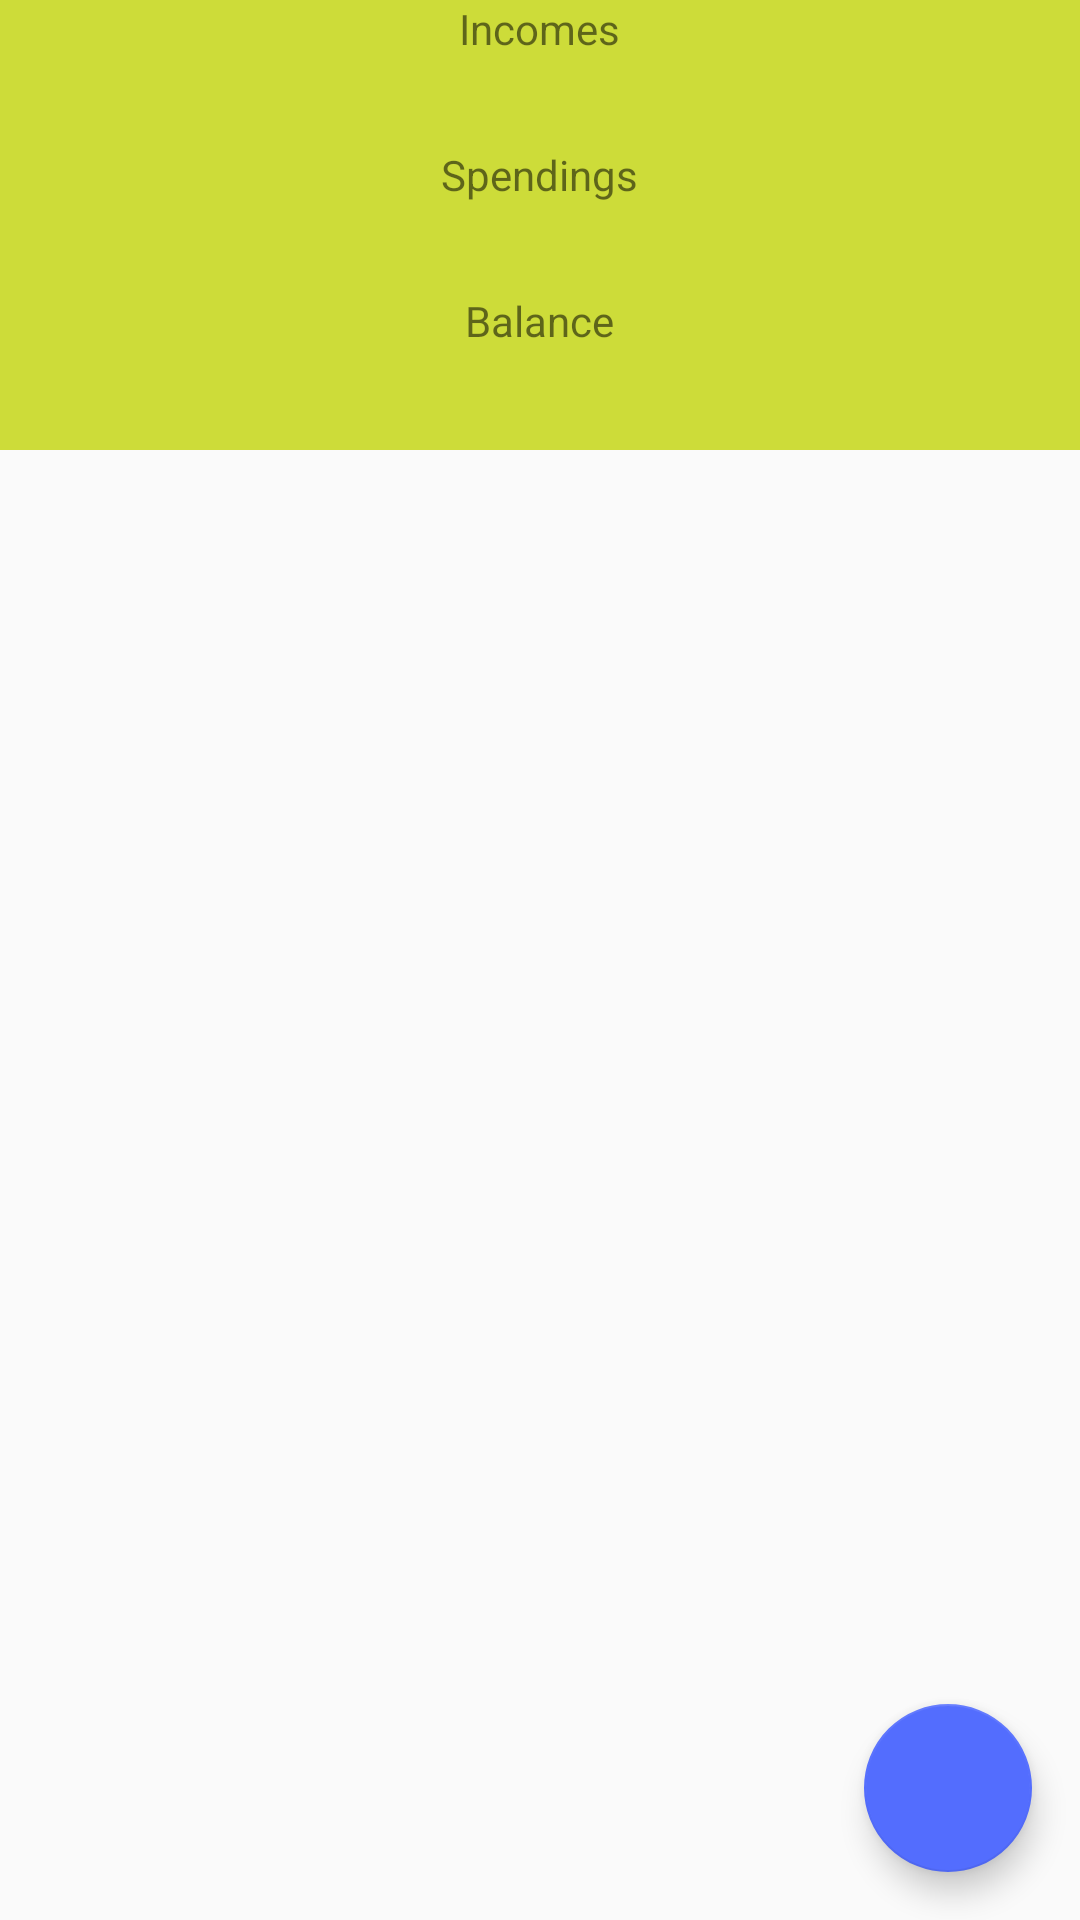

The Android layout XML behind this screen, and the referenced resources:
<!-- AndroidManifest.xml: application theme AppTheme -->
<!-- res/layout/fragment_main.xml -->
<?xml version="1.0" encoding="utf-8"?>
<RelativeLayout xmlns:android="http://schemas.android.com/apk/res/android"
                xmlns:app="http://schemas.android.com/apk/res-auto"
                xmlns:tools="http://schemas.android.com/tools"
                android:layout_width="match_parent"
                android:layout_height="match_parent">

    <android.support.design.widget.CoordinatorLayout
        android:id="@+id/coordinator_layout"
        android:layout_width="match_parent"
        android:layout_height="match_parent">

        <android.support.design.widget.AppBarLayout
            android:id="@+id/appbar"
            android:layout_width="match_parent"
            android:layout_height="@dimen/main_toolbar_height">

            <android.support.design.widget.CollapsingToolbarLayout
                android:layout_width="match_parent"
                android:layout_height="match_parent"
                app:layout_scrollFlags="scroll|exitUntilCollapsed">

                <LinearLayout
                    android:layout_width="match_parent"
                    android:layout_height="wrap_content"
                    android:gravity="center_horizontal"
                    android:orientation="vertical">

                    <TextView
                        android:layout_width="wrap_content"
                        android:layout_height="wrap_content"
                        android:text="@string/incomes_title"/>

                    <TextView
                        android:id="@+id/tv_incomes"
                        android:layout_width="wrap_content"
                        android:layout_height="wrap_content"
                        android:layout_marginBottom="@dimen/main_toolbar_element_margin_bottom"
                        android:textColor="@color/income_color"
                        android:textSize="@dimen/toolbar_value_text_size"
                        tools:text="555.55"/>

                    <TextView
                        android:layout_width="wrap_content"
                        android:layout_height="wrap_content"
                        android:text="@string/spendings_title"/>

                    <TextView
                        android:id="@+id/tv_spendings"
                        android:layout_width="wrap_content"
                        android:layout_height="wrap_content"
                        android:layout_marginBottom="@dimen/main_toolbar_element_margin_bottom"
                        android:textColor="@color/spendings_color"
                        android:textSize="@dimen/toolbar_value_text_size"
                        tools:text="555.55"/>

                    <TextView
                        android:layout_width="wrap_content"
                        android:layout_height="wrap_content"
                        android:text="@string/balance_title"/>

                    <TextView
                        android:id="@+id/tv_balance"
                        android:layout_width="wrap_content"
                        android:layout_height="wrap_content"
                        android:textColor="@color/balance_color"
                        android:textSize="@dimen/toolbar_value_text_size"
                        tools:text="555.55"/>

                </LinearLayout>

                <android.support.v7.widget.Toolbar
                    android:id="@+id/toolbar"
                    android:layout_width="match_parent"
                    android:layout_height="?actionBarSize"
                    app:layout_collapseMode="pin"
                    app:theme="@style/ToolbarStyle"/>

            </android.support.design.widget.CollapsingToolbarLayout>
        </android.support.design.widget.AppBarLayout>

        <android.support.v7.widget.RecyclerView
            android:id="@+id/lv_list"
            android:layout_width="match_parent"
            android:layout_height="match_parent"
            app:layout_behavior="@string/appbar_scrolling_view_behavior"/>

    </android.support.design.widget.CoordinatorLayout>

    <android.support.design.widget.FloatingActionButton
        android:id="@+id/fab_open_close"
        android:layout_width="wrap_content"
        android:layout_height="wrap_content"
        android:layout_alignParentBottom="true"
        android:layout_alignParentEnd="true"
        android:layout_alignParentRight="true"
        android:layout_marginBottom="@dimen/padding_16dp"
        android:layout_marginLeft="@dimen/padding_16dp"
        android:layout_marginRight="@dimen/padding_16dp"
        android:src="@drawable/ic_add_black_48dp"
        android:tint="@android:color/white"
        app:fabSize="normal"/>

    <android.support.design.widget.FloatingActionButton
        android:id="@+id/fab_add_income"
        android:layout_width="wrap_content"
        android:layout_height="wrap_content"
        android:layout_above="@+id/fab_add_spending"
        android:layout_alignParentEnd="true"
        android:layout_alignParentRight="true"
        android:layout_margin="@dimen/padding_16dp"
        android:src="@drawable/ic_add_circle_black_48dp"
        android:tint="@android:color/white"
        android:visibility="invisible"
        app:fabSize="mini"/>

    <android.support.design.widget.FloatingActionButton
        android:id="@+id/fab_add_spending"
        android:layout_width="wrap_content"
        android:layout_height="wrap_content"
        android:layout_above="@id/fab_open_close"
        android:layout_alignParentEnd="true"
        android:layout_alignParentRight="true"
        android:layout_marginBottom="@dimen/padding_16dp"
        android:layout_marginLeft="@dimen/padding_16dp"
        android:layout_marginRight="@dimen/padding_16dp"
        android:src="@drawable/ic_remove_circle_black_48dp"
        android:tint="@android:color/white"
        android:visibility="invisible"
        app:fabSize="mini"/>

</RelativeLayout>
<!-- resources referenced by this layout -->
<resources>
  <color name="balance_color">#1B5E20</color>
  <color name="income_color">#0D47A1</color>
  <color name="spendings_color">#F44336</color>
  <dimen name="main_toolbar_element_margin_bottom">@dimen/padding_8dp</dimen>
  <dimen name="main_toolbar_height">150dp</dimen>
  <dimen name="padding_16dp">16dp</dimen>
  <dimen name="toolbar_value_text_size">@dimen/text_size_16sp</dimen>
  <string name="balance_title">Balance</string>
  <string name="incomes_title">Incomes</string>
  <string name="spendings_title">Spendings</string>
  <style name="ToolbarStyle" parent="AppTheme">
          <item name="titleTextColor">@android:color/white</item>
          <item name="android:textColorSecondary">@android:color/white</item>
      </style>
  <style name="AppTheme" parent="Theme.AppCompat.Light.NoActionBar">
          
          <item name="colorPrimary">@color/colorPrimary</item>
          <item name="colorPrimaryDark">@color/colorPrimaryDark</item>
          <item name="colorAccent">@color/colorAccent</item>
      </style>
  <dimen name="padding_8dp">8dp</dimen>
  <dimen name="text_size_16sp">16sp</dimen>
  <color name="colorPrimary">#CDDC39</color>
  <color name="colorPrimaryDark">#9E9D24</color>
  <color name="colorAccent">#536DFE</color>
</resources>
